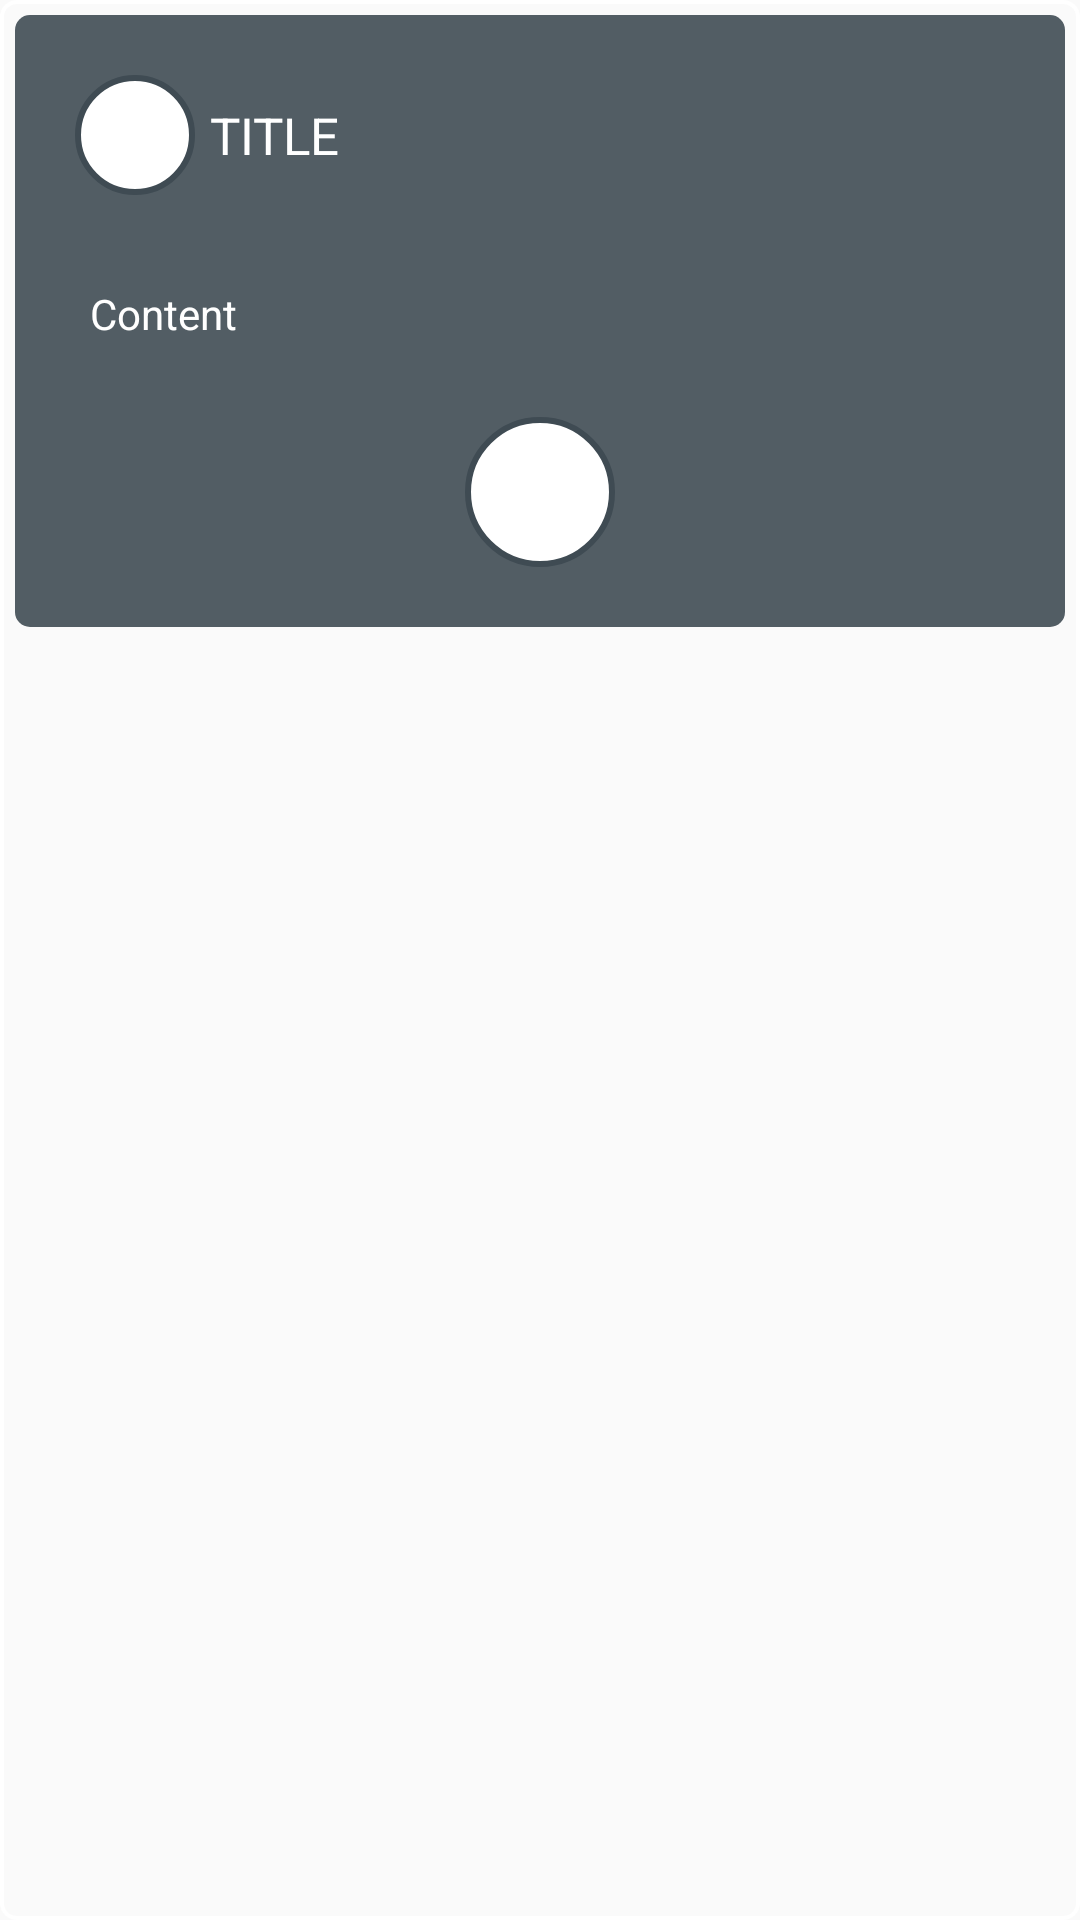

Android layout source for this screen:
<!-- AndroidManifest.xml: application theme AppTheme -->
<!-- res/layout/alert_dialog_layout.xml -->
<?xml version="1.0" encoding="utf-8"?>
<RelativeLayout xmlns:android="http://schemas.android.com/apk/res/android"
    xmlns:app="http://schemas.android.com/apk/res-auto"
    android:layout_width="wrap_content"
    android:layout_height="wrap_content"
    android:background="@drawable/rectangle_white"
    android:padding="5dp"
    android:layout_marginLeft="20dp"
    android:layout_marginRight="20dp"
    android:layout_gravity="center"
    android:orientation="vertical" >
    <RelativeLayout
        android:layout_width="wrap_content"
        android:padding="20dp"
        android:background="@drawable/plate_dark"
        android:layout_height="wrap_content"
        android:layout_gravity="center"
        android:orientation="vertical" >

    <TextView
        android:text="Content"
        android:textColor="@color/white"
        android:padding="5dp"
        android:layout_width="match_parent"
        android:layout_height="wrap_content"
        android:layout_below="@+id/tv_title"
        android:layout_alignParentStart="true"
        android:layout_marginTop="25dp"
        android:id="@+id/tv_content"
        android:layout_alignParentEnd="true" />

    <ImageButton
        android:layout_width="50dp"
        android:layout_height="50dp"
        android:background="@drawable/button_selector"
        app:srcCompat="@drawable/ic_check_circle_black"
        android:id="@+id/btn_ok_dialog"
        android:layout_below="@+id/tv_content"
        android:layout_centerHorizontal="true"
        android:layout_marginTop="20dp" />

    <ImageButton
        android:layout_width="40dp"
        android:layout_height="40dp"
        android:background="@drawable/button_selector"
        app:srcCompat="@drawable/ic_ok"
        android:id="@+id/title_icon"
        android:layout_alignParentTop="true"
        android:layout_alignParentStart="true" />

    <TextView
        android:text="Title"
        android:textSize="17sp"
        android:textAllCaps="true"
        android:padding="5dp"
        android:paddingLeft="10dp"
        android:gravity="center_vertical"
        android:layout_width="wrap_content"
        android:layout_height="wrap_content"
        android:textColor="@color/white"
        android:id="@+id/tv_title"
        android:layout_alignBottom="@+id/title_icon"
        android:layout_alignEnd="@+id/tv_content"
        android:layout_toEndOf="@+id/title_icon"
        android:layout_alignTop="@+id/title_icon" />
        </RelativeLayout>
</RelativeLayout>
<!-- resources referenced by this layout -->
<resources>
  <color name="white">#FFFFFF</color>
  <!-- drawable button_selector (drawable) -->
  <selector xmlns:android="http://schemas.android.com/apk/res/android" >
      <item android:state_pressed="true" android:drawable="@drawable/circle_press" />
      <item android:drawable="@drawable/circle" />
  </selector>
  <!-- drawable plate_dark (drawable) -->
  <?xml version="1.0" encoding="UTF-8"?>
  <shape xmlns:android="http://schemas.android.com/apk/res/android" android:id="@+id/listview_background_shape">
  
      <size android:height="102dp"
          android:width="338dp"></size>
      <corners android:radius="5dp" />
      <solid android:color="@color/colorPrimaryDark" />
  </shape>
  <!-- drawable rectangle_white (drawable) -->
  <?xml version="1.0" encoding="utf-8"?>
  <shape xmlns:android="http://schemas.android.com/apk/res/android"
  android:shape="rectangle" >
  
  <corners android:bottomLeftRadius="5dp"
      android:topLeftRadius="5dp"
      android:bottomRightRadius="5dp"
      android:topRightRadius="5dp" />
  
  <stroke android:width="4px"
      android:color="@color/white" />
  
  </shape>
  <style name="AppTheme" parent="Theme.AppCompat.Light">
          <item name="android:actionBarStyle" tools:ignore="NewApi">@style/MyActionBar</item>
          <item name="actionBarStyle">@style/MyActionBar</item>
          <item name="android:statusBarColor">@color/colorPrimaryDark</item>
  
          <item name="fontPath">font/SVN-Aguda Bold.otf</item>
          <item name="android:listSelector">@color/green</item>
  
      </style>
  <!-- drawable circle_press (drawable) -->
  <?xml version="1.0" encoding="utf-8"?>
  <shape
      xmlns:android="http://schemas.android.com/apk/res/android"
      android:shape="oval">
  
      <solid
          android:color="#C2CFD1"/>
  
      <size
          android:width="120dp"
          android:height="120dp"/>
      <stroke
          android:width="2dp"
          android:color="@color/colorPrimary"/>
  </shape>
  <!-- drawable circle (drawable) -->
  <?xml version="1.0" encoding="utf-8"?>
  <shape
      xmlns:android="http://schemas.android.com/apk/res/android"
      android:shape="oval">
  
      <solid
          android:color="@color/white"/>
  
      <size
          android:width="120dp"
          android:height="120dp"/>
      <stroke
          android:width="2dp"
          android:color="@color/colorPrimary"/>
  </shape>
  <color name="colorPrimaryDark">#525D64</color>
  <style name="MyActionBar" parent="@style/Widget.AppCompat.Light.ActionBar.Solid">
  
          <item name="android:background">#FFFFFFFF</item>
          
          <item name="background">@color/white</item>
          <item name="android:textColor">@color/white</item>
      </style>
  <color name="green">#5A9B97</color>
  <color name="colorPrimary">#3F4B53</color>
</resources>
